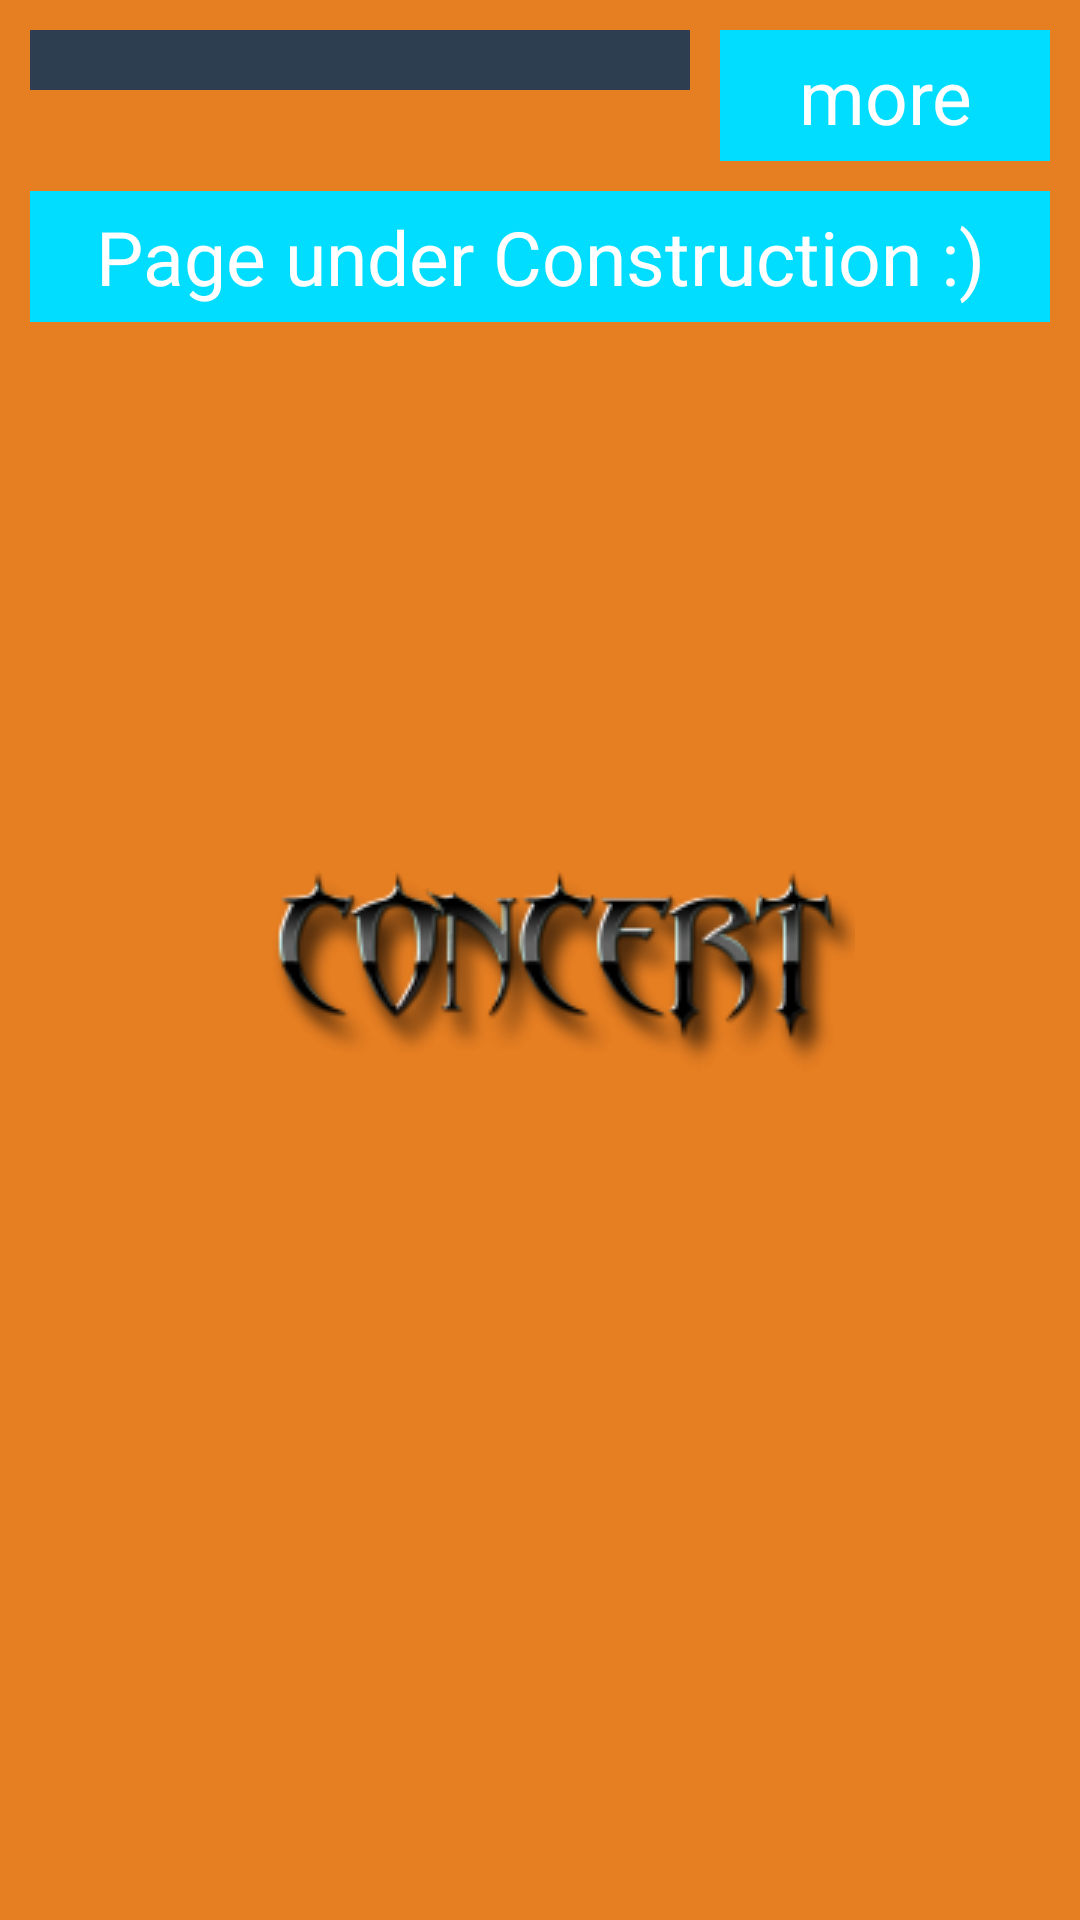

The Android layout XML behind this screen, and the referenced resources:
<!-- AndroidManifest.xml: application theme AppTheme.Launcher -->
<!-- res/layout/settings_layout.xml -->
<?xml version="1.0" encoding="utf-8"?>
<android.support.v4.widget.NestedScrollView xmlns:android="http://schemas.android.com/apk/res/android"
    android:layout_width="match_parent"
    android:layout_height="match_parent"
    android:padding="5dp">

    <LinearLayout
        android:layout_width="match_parent"
        android:layout_height="match_parent"
        android:orientation="vertical">

        <LinearLayout
            android:layout_width="match_parent"
            android:layout_height="wrap_content"
            android:orientation="horizontal">

            <Spinner
                android:id="@+id/puskesmas"
                android:layout_width="0dp"
                android:layout_height="wrap_content"
                android:layout_margin="5dp"
                android:layout_weight="1"
                android:background="@drawable/spinner_layout_style"
                android:padding="10dp"
                android:textColor="@android:color/white" />

            <TextView
                android:id="@+id/moreInfo"
                android:layout_width="0dp"
                android:layout_height="wrap_content"
                android:layout_margin="5dp"
                android:layout_weight="0.5"
                android:background="@android:color/holo_blue_bright"
                android:gravity="center"
                android:padding="5dp"
                android:text="more"
                android:textColor="@android:color/white"
                android:textSize="25sp" />

        </LinearLayout>

        <LinearLayout
            android:layout_width="match_parent"
            android:layout_height="wrap_content"
            android:orientation="horizontal">

            <TextView
                android:layout_width="0dp"
                android:layout_height="wrap_content"
                android:layout_margin="5dp"
                android:layout_weight="1"
                android:background="@android:color/holo_blue_bright"
                android:gravity="center"
                android:padding="5dp"
                android:text="Page under Construction :)"
                android:textColor="@android:color/white"
                android:textSize="25sp" />


        </LinearLayout>
    </LinearLayout>

</android.support.v4.widget.NestedScrollView>
<!-- resources referenced by this layout -->
<resources>
  <!-- drawable spinner_layout_style (drawable) -->
  <?xml version="1.0" encoding="utf-8"?>
  <shape xmlns:android="http://schemas.android.com/apk/res/android">
      <solid android:color="@color/midblue" />
      
  </shape>
  <style name="AppTheme.Launcher">
          <item name="colorPrimaryDark">@color/carror</item>
          <item name="android:windowBackground">@drawable/launch_screen</item>
      </style>
  <color name="midblue">#2c3e50</color>
  <color name="carror">#e67e22</color>
  <!-- drawable launch_screen (drawable) -->
  <?xml version="1.0" encoding="utf-8"?>
  <layer-list xmlns:android="http://schemas.android.com/apk/res/android"
      android:opacity="opaque">
  
      <item android:drawable="@color/carror" />
      <item>
          <bitmap
              android:gravity="center"
              android:src="@drawable/logo2" />
      </item>
  </layer-list>
  <!-- drawable logo2: png bitmap (drawable, 15470 bytes) -->
</resources>
